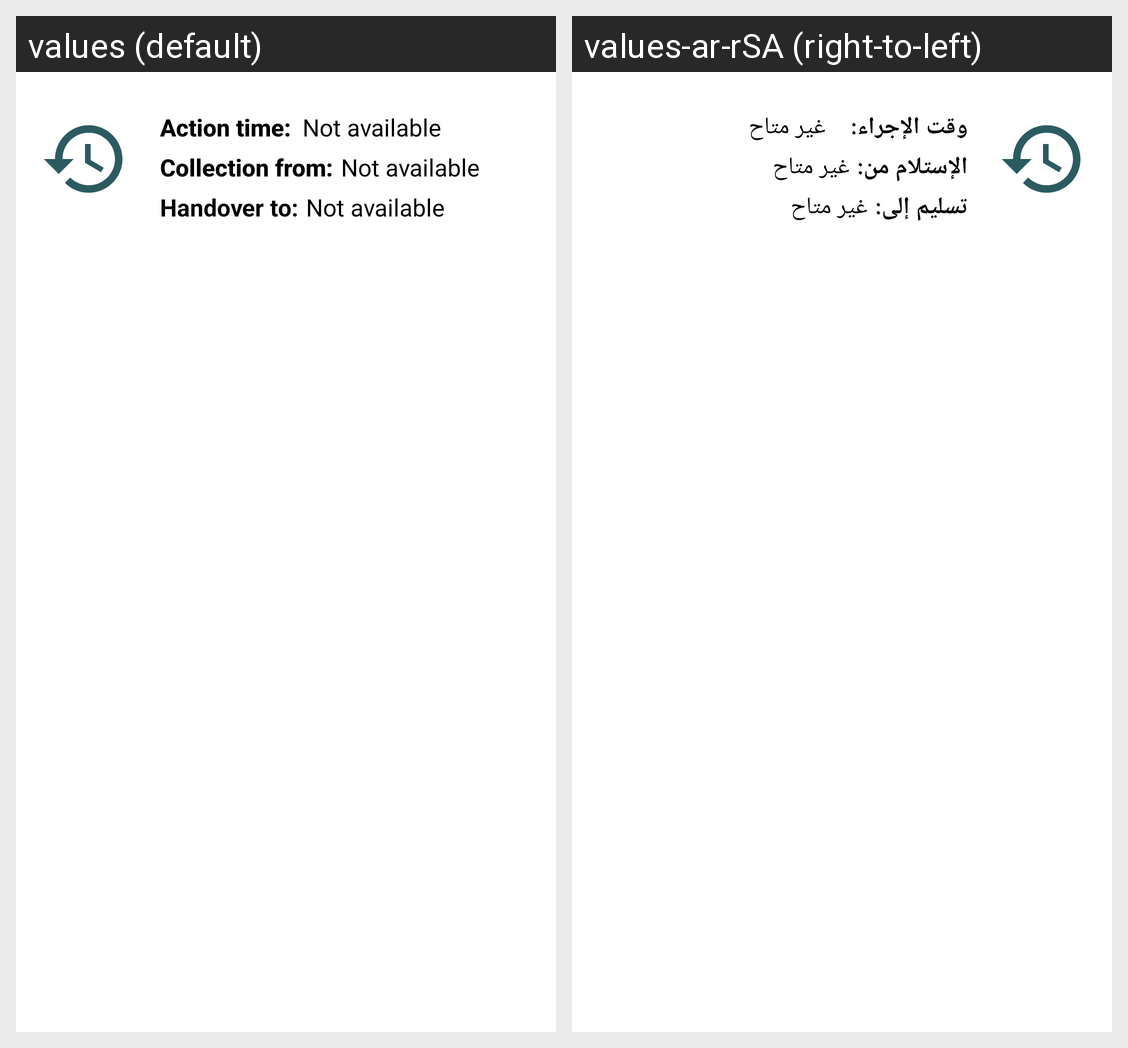

For this localized Android screen grid, give each drawn string resource with its value in every locale shown.
Android screen res/layout/delivery_status_customer_list_view.xml rendered under 2 locales, left to right: values (default), values-ar-rSA (right-to-left). Device: Nexus 5 (rendered at 1080×1920; each locale shown at half size, 540×960, under a caption strip naming it); theme Theme.Wasselha.
Strings drawn on this screen, with the default value and each locale's value (text and hints the layout hard-codes, and strings that could not be matched under every locale, appear in the picture but are not listed):

action_time_in_customer_delivery_status
  values: Action time:
  values-ar-rSA: وقت الإجراء:

not_available
  values: Not available
  values-ar-rSA: غير متاح

collection_from_in_customer_delivery_status
  values: Collection from:
  values-ar-rSA: الإستلام من:

handover_to_in_customer_delivery_status
  values: Handover to:
  values-ar-rSA: تسليم إلى:
